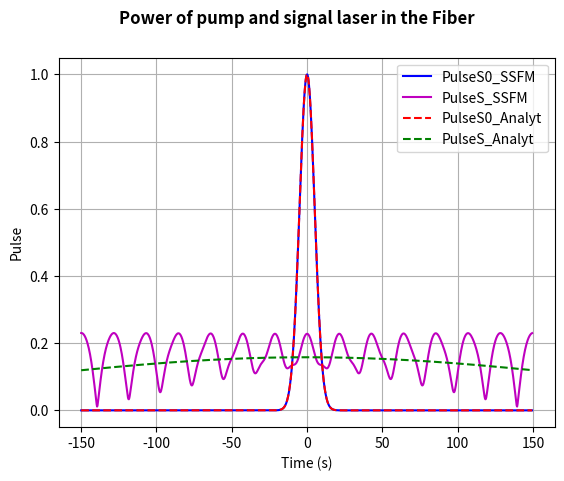

This chart was generated by the following Python code:
# -*- coding: utf-8 -*-
"""
Created on Sun May  2 22:34:02 2021

[redacted]
"""

import numpy as np
import scipy
from scipy.integrate import solve_ivp
from numpy import savetxt
from matplotlib import pyplot as plt
plt.close('all')

# SSFM code for solving the normalized NLS equation

# Parameters
n = 10000
fiblen = 50000           # fiber length in units of the dispersion length L_D
L_D = 1                # km
N = 1                 # soliton order
lambda_p = 1450e-12    # in km
lambda_s = 1550e-12    # in km
lambda0 = 1e-9        # in km
coeff1 = 0.5
alpha_dBs = 0.18
c = 3 * 1e-7                 # Light speed in km/ps
vg_s_D = c/1.457        # Group velocity for laser pulse
ws = 2 * np.pi * c / lambda_s     # Laser frequency in rad/s
t0 = 5                         # in ps
vg_s = vg_s_D/L_D        # Group velocity for laser pulse Dimensionless
BetaS_D = 1/vg_s
BetaS2_D = 0.02         # ps/sqrt(km)
# BetaS2 =BetaS2_D /c

# function that returns alpha (dB) to alpha (1/m)
def dB_To_mInv(dB):
    return (dB/20)*(10**-3)*np.log(10)

# Convert alpha (dB) to alpha (1/m) using function dB_To_mInv
alpha_s_D = dB_To_mInv(alpha_dBs)    # D in the name of parameter means the parameter with original unit
# alpha_s = alpha_s_D * L_D

############### set simulation parameters ###############
nt = 1024                              # FFT points
Taumax = 150                        # window size
step_num = round(fiblen * N**2)  # No. of Z steps
deltaξ = fiblen /step_num            # Step size in Z
dtau = (2*Taumax)/nt                  # Step size in tau

def pulse(t, width, tau0, amp):
    if t > width/2 :
        return amp*np.exp(-((t - width/2)/(np.sqrt(2)*tau0))**2)
    elif t < -width/2 :
        return amp*np.exp(-((t + width/2)/(np.sqrt(2)*tau0))**2)
    else:
        return amp
    
Ps0 = 1.0
tau = np.arange(-nt/2,nt/2 - 1)*dtau                              # Time array dimensionless
omega = scipy.fft.fftshift(np.arange(-nt/2,nt/2 - 1))*(np.pi/Taumax)   # Omega array
pulse_s0 = np.array([pulse(t,0.0, t0, np.sqrt(Ps0)) for t in tau])        # Tunable pulse shape (can be modified)

uu_s = pulse_s0 / np.sqrt(Ps0)     # Field

############### plot input pulse shape and spectrum ###############
temp_s = scipy.fft.fftshift(scipy.fft.ifft(uu_s))    # Fourier transform
spect_s = abs(temp_s)**2                             # Input spectrum
spect_s = spect_s/np.max(spect_s)                    # Normalize
freq = scipy.fft.fftshift(omega)/(2*np.pi)           # Freq. Array

############### store dispersive phase shifts to speedup code ###############
#dispersion_s = np.exp((-1j*omega**2*BetaS2/2- alpha_s/2) * deltaξ) # Phase factor
dispersion_s = np.exp((-1j*omega**2*BetaS2_D/2) * deltaξ) # Phase factor

############### begining of main loop ###############
# Scheme : 1/2N -> D -> 1/2N    first half step nonlinear
hhz_s = 0
temp_s = uu_s * np.exp(hhz_s/2)   # note hhz/2

Zarray = np.zeros((step_num,1))
Psarray = np.zeros((step_num,1))
P0_s = max(abs(uu_s)**2)
Zarray[0] = 0
Psarray[0] = P0_s
for i in np.arange(0,step_num-1):
    print(i/(step_num - 2)*100)
    f_temp_s = scipy.fft.ifft(temp_s)*dispersion_s
    uu_s = scipy.fft.fft(f_temp_s)
    temp_s = uu_s * np.exp(hhz_s)
    P_s = max(abs(uu_s)**2)
    pulse_s = abs(uu_s) * np.sqrt(Ps0)
    Zarray[i + 1] = (i + 1) * deltaξ * L_D
    Psarray[i + 1] = P_s

z = np.array(np.linspace(0.0,L_D*fiblen,1025)) 

Z,Tau = np.meshgrid(z,tau)
pulse0_Analyt = np.sqrt(Ps0)*np.exp(-(tau)**2/(2*t0**2))
US_Analyt = t0*np.exp(-(Tau**2)/(2*(t0**2 - 1j*BetaS2_D*Z)))/np.sqrt(t0**2 - 1j*BetaS2_D*Z)
pulse_Analyt = abs(US_Analyt) * np.sqrt(Ps0)

# plot usingwith matplotlib package using pyplot
# setup figures
fig = plt.figure()
plt.plot(np.array(tau),pulse_s0,'-b', label='PulseS0_SSFM')
plt.plot(np.array(tau), pulse_s,'-m', label='PulseS_SSFM')
plt.plot(tau, pulse0_Analyt, '--r', label='PulseS0_Analyt')
plt.plot(tau, pulse_Analyt[:,-1], '--g', label='PulseS_Analyt')
plt.legend(loc='best')
plt.suptitle("""Power of pump and signal laser in the Fiber """, fontweight ="bold")  
plt.xlabel("Time (s)")
plt.ylabel("Pulse")
plt.grid()
#plt.savefig('Pulse_shape_with_dispersion.jpg')
plt.show()
